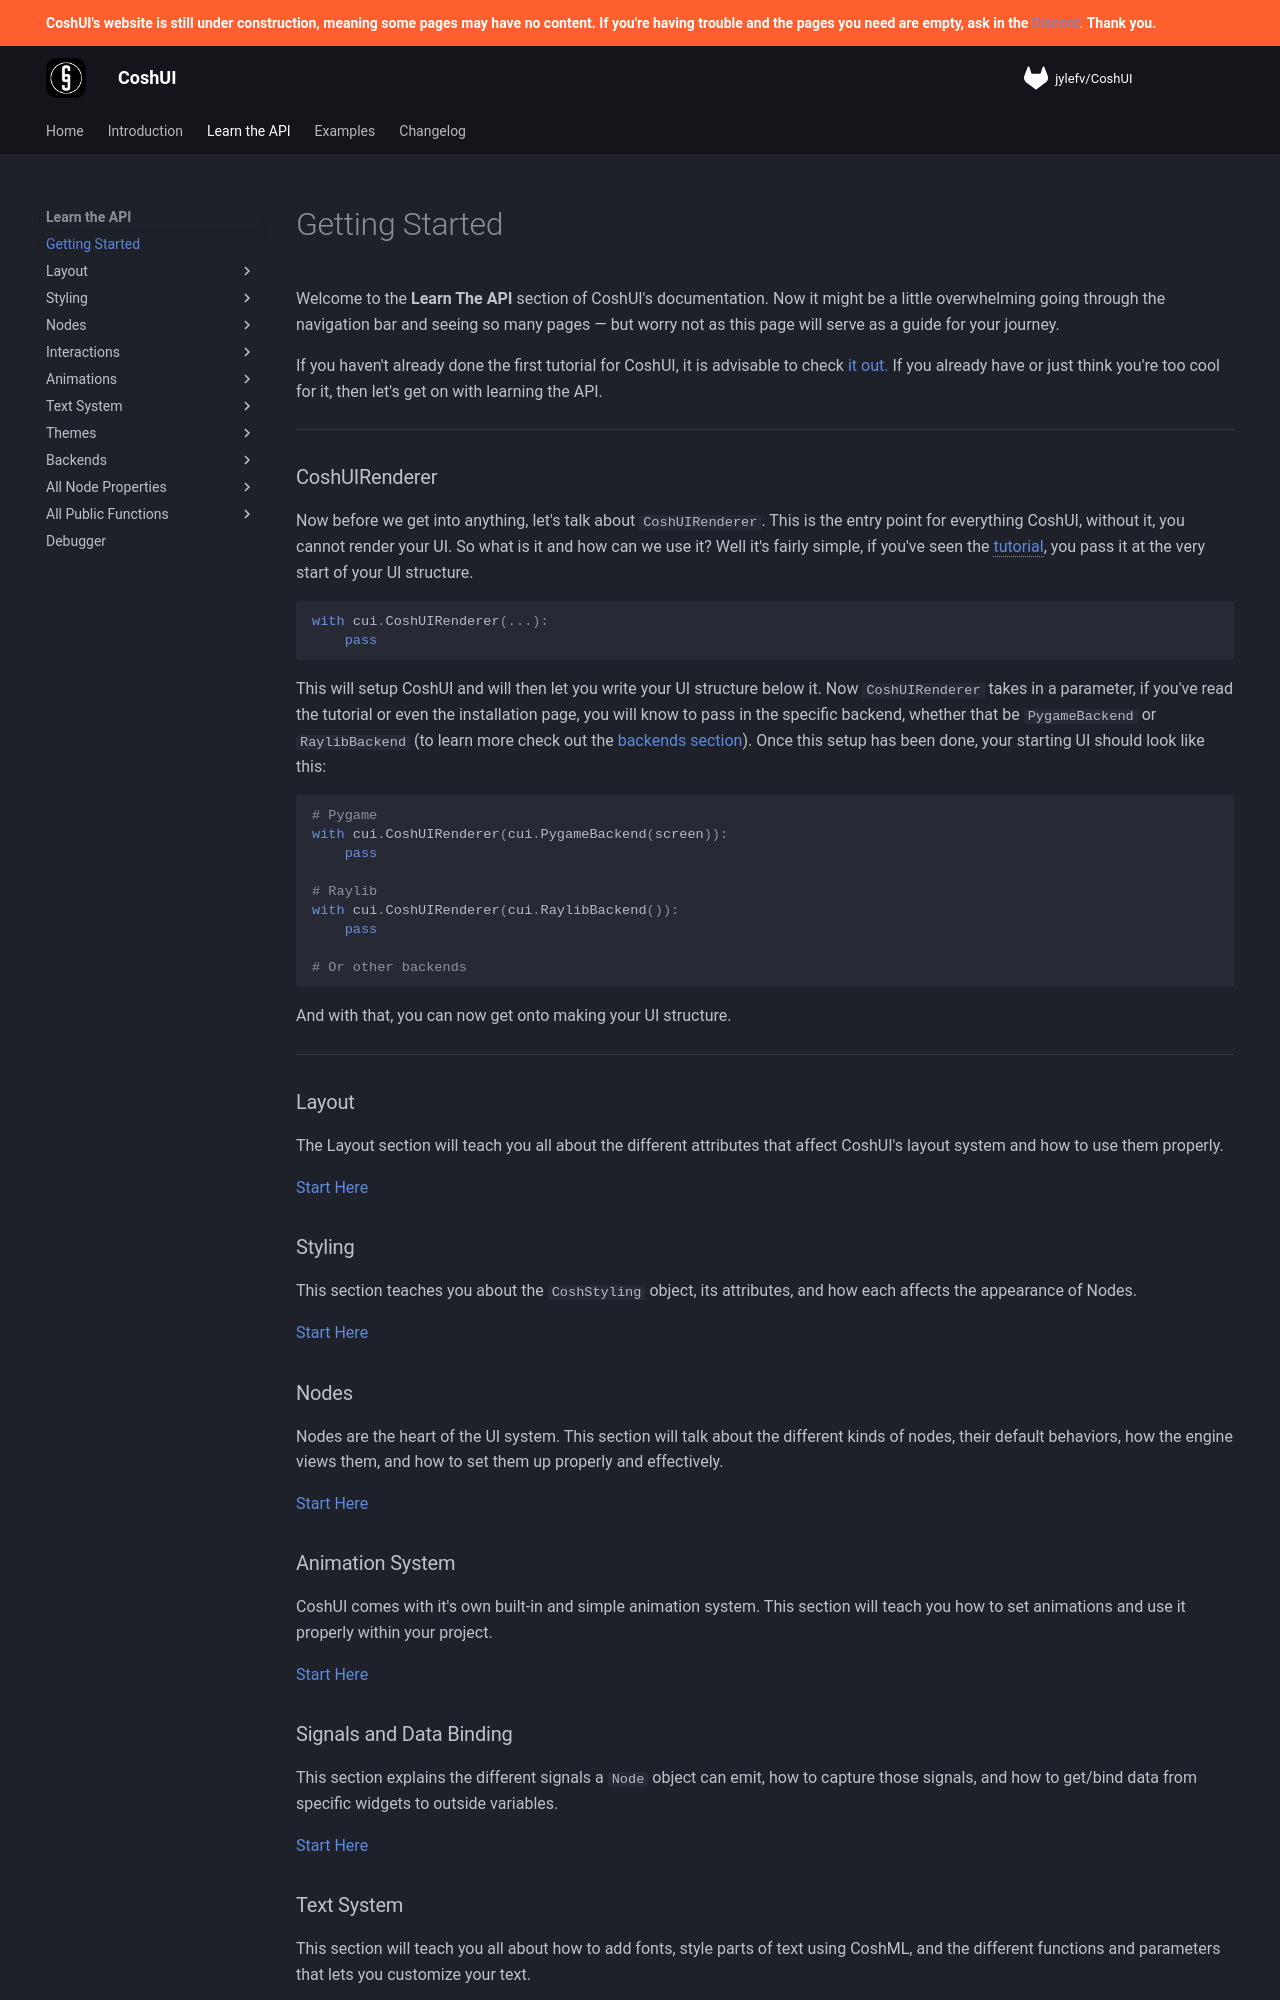

repository: Terrarizer03/coshui-docs · page: learn-the-api/getting-started/index.html · generator: mkdocs

---
hide:
 -toc
---

# Getting Started

Welcome to the **Learn The API** section of CoshUI's documentation. Now it might be a little overwhelming going through the navigation bar and seeing so many pages — but worry not as this page will serve as a guide for your journey.

If you haven't already done the first tutorial for CoshUI, it is advisable to check [it out.](../introduction/your-first-ui.md) If you already have or just think you're too cool for it, then let's get on with learning the API.

---

### CoshUIRenderer

Now before we get into anything, let's talk about `CoshUIRenderer`. This is the entry point for everything CoshUI, without it, you cannot render your UI. So what is it and how can we use it? Well it's fairly simple, if you've seen the [tutorial](../introduction/your-first-ui.md){ data-preview }, you pass it at the very start of your UI structure.

```python
with cui.CoshUIRenderer(...):
    pass
```

This will setup CoshUI and will then let you write your UI structure below it. Now `CoshUIRenderer` takes in a parameter, if you've read the tutorial or even the installation page, you will know to pass in the specific backend, whether that be `PygameBackend` or `RaylibBackend` (to learn more check out the [backends section](backends/index.md)). Once this setup has been done, your starting UI should look like this:

```python
# Pygame
with cui.CoshUIRenderer(cui.PygameBackend(screen)):
    pass

# Raylib
with cui.CoshUIRenderer(cui.RaylibBackend()):
    pass

# Or other backends
```

And with that, you can now get onto making your UI structure.

---

### Layout

The Layout section will teach you all about the different attributes that affect CoshUI's layout system and how to use them properly.

[Start Here](layout/index.md)

### Styling

This section teaches you about the `CoshStyling` object, its attributes, and how each affects the appearance of Nodes.

[Start Here](styling/index.md)


### Nodes

Nodes are the heart of the UI system. This section will talk about the different kinds of nodes, their default behaviors, how the engine views them, and how to set them up properly and effectively. 

[Start Here](nodes/index.md)

### Animation System

CoshUI comes with it's own built-in and simple animation system. This section will teach you how to set animations and use it properly within your project.

[Start Here](animations/index.md)

### Signals and Data Binding

This section explains the different signals a `Node` object can emit, how to capture those signals, and how to get/bind data from specific widgets to outside variables.

[Start Here](interactions/index.md)
